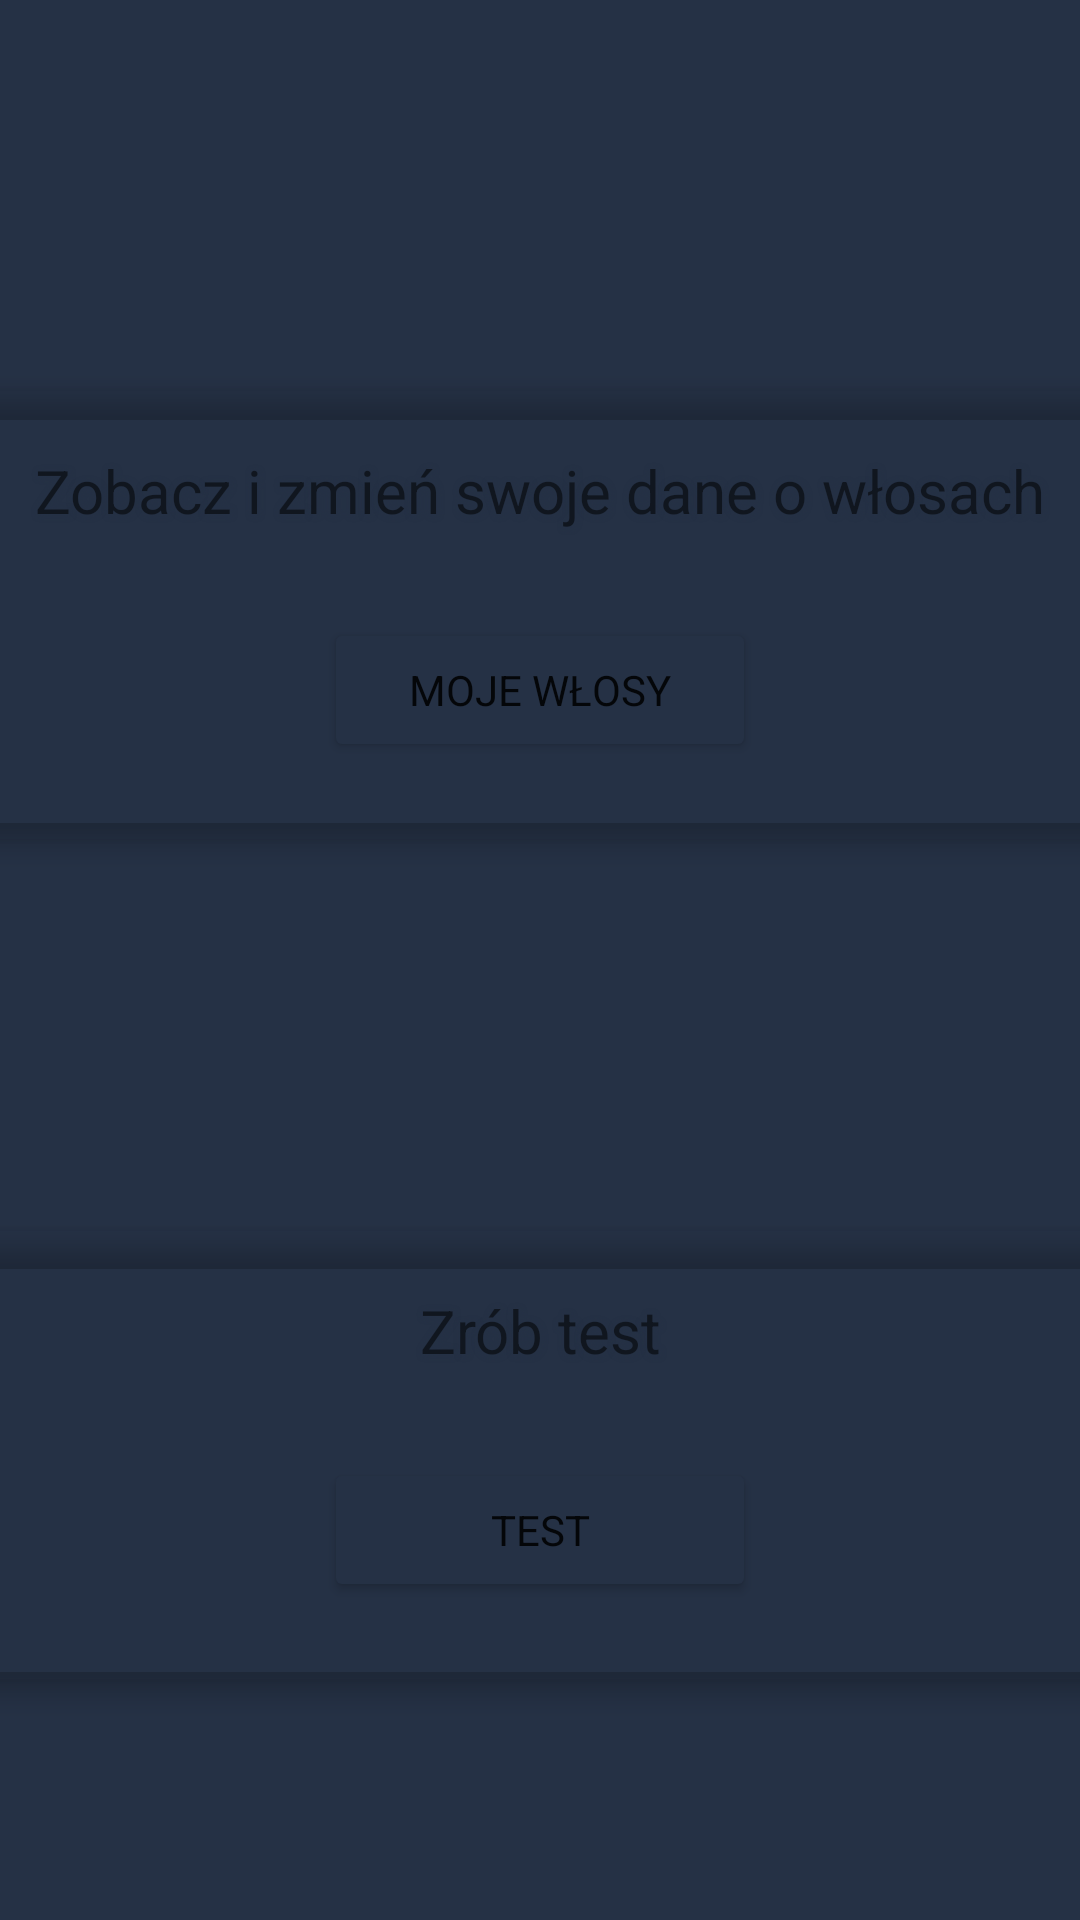

Write the Android layout XML for this screen, with the resource values it uses.
<!-- AndroidManifest.xml: application theme AppTheme -->
<!-- res/layout/activity_myhair.xml -->
<?xml version="1.0" encoding="utf-8"?>
<LinearLayout xmlns:android="http://schemas.android.com/apk/res/android"
              xmlns:app="http://schemas.android.com/apk/res-auto" android:layout_width="match_parent"
              android:layout_height="match_parent"
              android:background="@color/colorBackground"
              android:orientation="vertical">

    <androidx.cardview.widget.CardView
            android:layout_marginTop="130dp"
            android:layout_width="378dp"
            android:layout_height="150dp"
            app:cardCornerRadius="5dp"
            app:cardElevation="5dp"
            app:cardBackgroundColor="@color/colorAccentYellow"
            android:layout_gravity="center">
        <LinearLayout android:layout_width="match_parent"
                      android:layout_height="wrap_content"
                      android:orientation="vertical"
        >
            <TextView
                    android:layout_marginTop="20dp"
                    android:layout_gravity="center"
                    android:textAlignment="center"
                    android:text="Zobacz i zmień swoje dane o włosach"
                    android:textSize="20dp"
                    android:layout_width="match_parent"
                    android:layout_height="51dp"
                    android:id="@+id/textView"
                    android:shadowDx="1"
                    android:shadowDy="1"
                    android:shadowColor="@color/colorTextIcon"
                    android:shadowRadius="5"/>
            <Button
                    android:layout_gravity="center"
                    android:text="Moje włosy"
                    android:layout_width="144dp"
                    android:layout_height="wrap_content"
                    android:id="@+id/btn_myHair"
                    android:backgroundTint="@color/colorBackground"
                    android:layout_marginTop="5dp"
            />
        </LinearLayout>
    </androidx.cardview.widget.CardView>


    <androidx.cardview.widget.CardView
            android:layout_marginTop="130dp"
            android:layout_width="378dp"
            android:layout_height="150dp"
            app:cardCornerRadius="5dp"
            app:cardElevation="5dp"
            app:cardBackgroundColor="@color/colorAccentYellow"
            android:layout_gravity="center">
        <LinearLayout android:layout_width="match_parent"
                      android:layout_height="wrap_content"
                      android:orientation="vertical"
        android:gravity="center">
            <TextView
                    android:layout_marginTop="20dp"
                    android:layout_gravity="center"
                    android:textAlignment="center"
                    android:text="Zrób test"
                    android:textSize="20dp"
                    android:layout_width="match_parent"
                    android:layout_height="51dp"
                    android:id="@+id/tv_test"
                    android:shadowDx="1"
                    android:shadowDy="1"
                    android:shadowColor="@color/colorTextIcon"
                    android:shadowRadius="5"/>
            <Button
                    android:text="test"
                    android:layout_width="144dp"
                    android:layout_height="wrap_content"
                    android:id="@+id/btn_test"
                    android:backgroundTint="@color/colorBackground"
                    android:layout_marginTop="5dp"
            />
        </LinearLayout>
    </androidx.cardview.widget.CardView>
</LinearLayout>
<!-- resources referenced by this layout -->
<resources>
  <color name="colorBackground">#253145</color>
  <color name="colorTextIcon">#253145</color>
  <style name="AppTheme" parent="Theme.AppCompat.Light.DarkActionBar">
          
          <item name="colorPrimary">@color/colorLightBlue</item>
          <item name="colorPrimaryDark">@color/colorTextIcon</item>
          <item name="colorAccent">@color/colorBackground</item>
          <item name="fontFamily">@font/quicksand_light</item>
          <item name="android:navigationBarColor">@null</item>
          <item name="android:dialogTheme">@style/DialogStyle</item>
          <item name="android:alertDialogTheme">@style/DialogStyle</item>
          <item name="android:alertDialogStyle">@style/DialogStyle</item>
  
          <item name="android:dialogCornerRadius" tools:targetApi="p">20dp</item>
          <item name="android:datePickerDialogTheme">@style/DatePicker</item>
          <item name="android:datePickerStyle">@style/DatePicker</item>
  
      </style>
  <color name="colorLightBlue">#99C6DC</color>
  <style name="DialogStyle" parent="@android:style/Theme.Holo.Dialog">
          <item name="android:windowIsTranslucent">true</item>
          <item name="android:windowBackground">@color/lightpink</item>
          <item name="android:selectedDateVerticalBar">@color/lightpink</item>
          <item name="android:windowNoTitle">true</item>
          <item name="android:dialogCornerRadius" tools:targetApi="p">15dp</item>
  
      </style>
  <style name="DatePicker" parent="@style/Preference">
          <item name="android:background">@color/lightpink</item>
          <item name="android:textSize">15sp</item>
          <item name="android:keyTextSize">15sp</item>
          <item name="cornerRadius">15dp</item>
      </style>
  <color name="lightpink">#F68FB5</color>
</resources>
